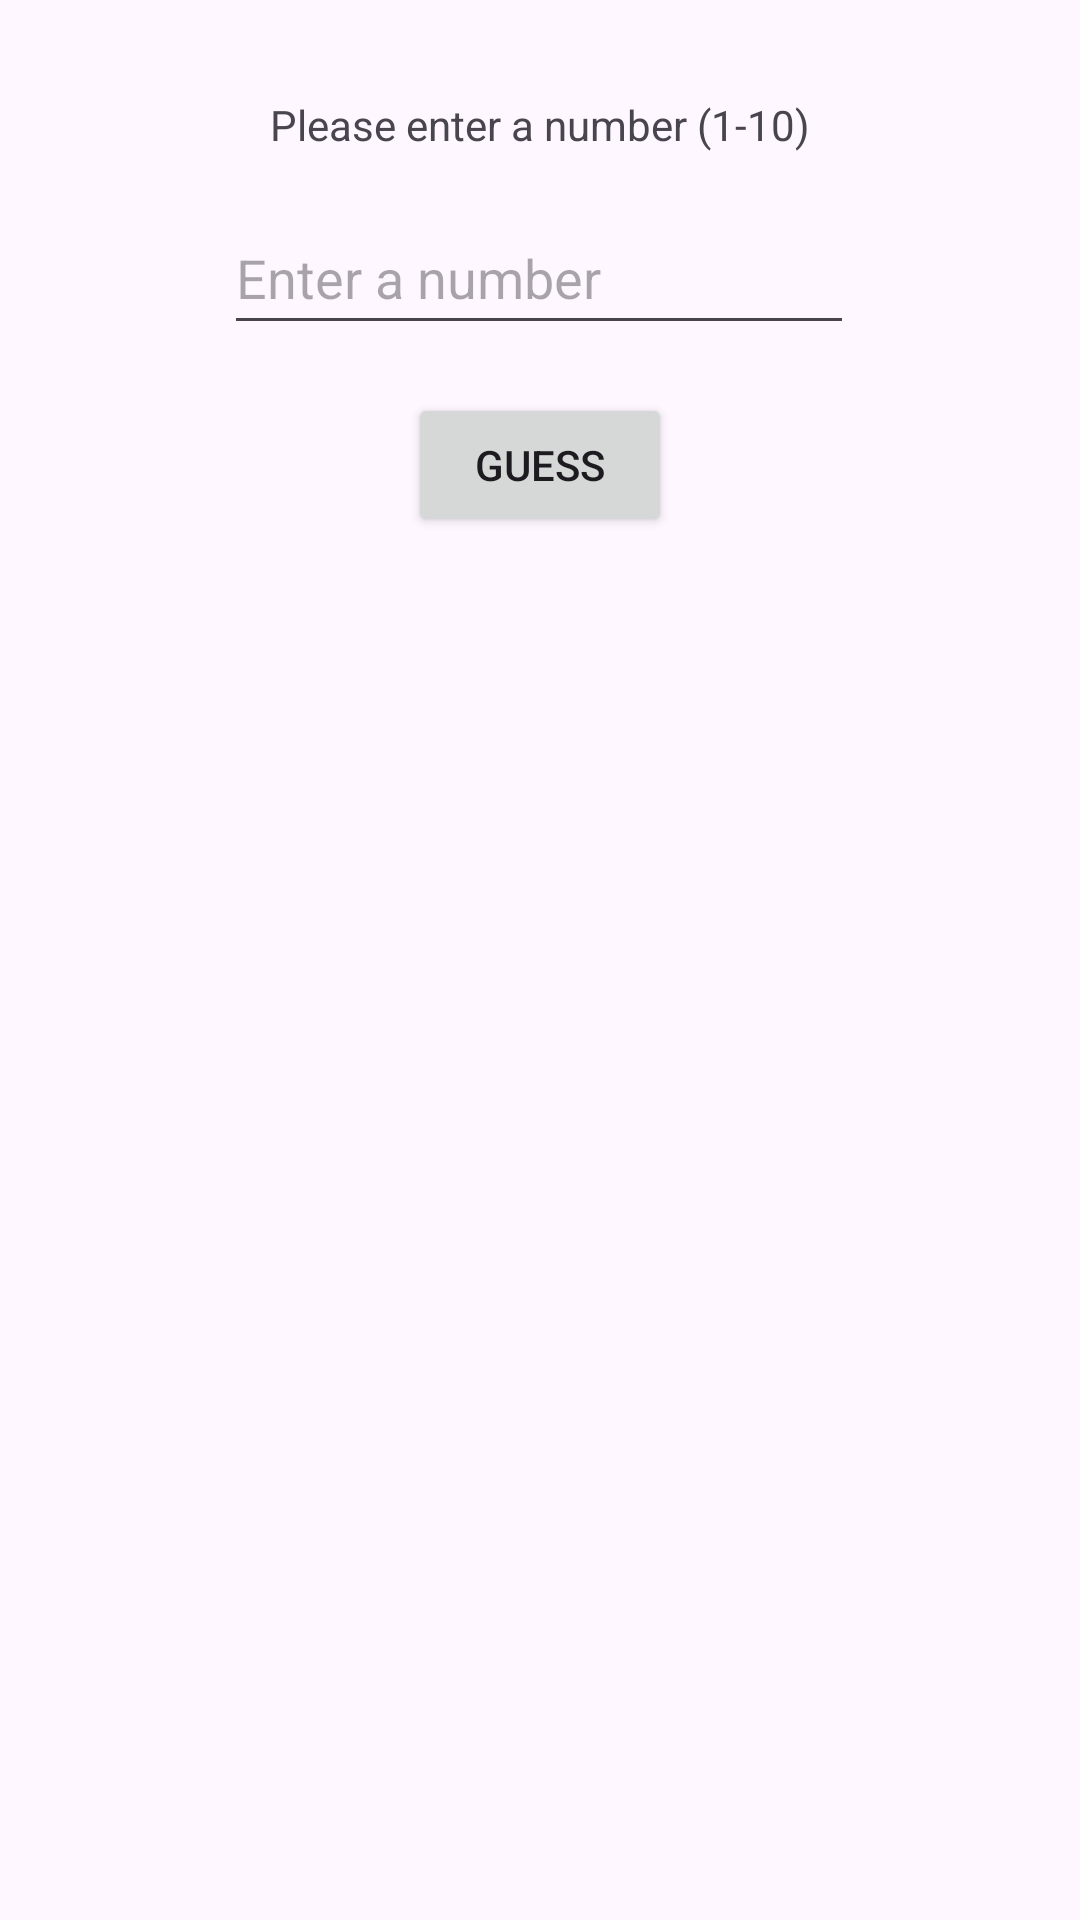

Write the Android layout XML for this screen, with the resource values it uses.
<!-- AndroidManifest.xml: application theme Theme.Bmi20240626 -->
<!-- res/layout/activity_main2.xml -->
<?xml version="1.0" encoding="utf-8"?>
<androidx.constraintlayout.widget.ConstraintLayout xmlns:android="http://schemas.android.com/apk/res/android"
    xmlns:app="http://schemas.android.com/apk/res-auto"
    xmlns:tools="http://schemas.android.com/tools"
    android:layout_width="match_parent"
    android:layout_height="match_parent"
    tools:context=".MainActivity2">

    <TextView
        android:id="@+id/hello_main"
        android:layout_width="wrap_content"
        android:layout_height="wrap_content"
        android:layout_marginTop="32dp"
        android:text="Please enter a number (1-10)"
        app:layout_constraintEnd_toEndOf="parent"
        app:layout_constraintStart_toStartOf="parent"
        app:layout_constraintTop_toTopOf="parent" />

    <EditText
        android:id="@+id/number"
        android:layout_width="wrap_content"
        android:layout_height="48dp"
        android:layout_marginTop="16dp"
        android:ems="10"
        android:hint="Enter a number"
        android:inputType="numberDecimal"
        app:layout_constraintEnd_toEndOf="parent"
        app:layout_constraintHorizontal_bias="0.497"
        app:layout_constraintStart_toStartOf="parent"
        app:layout_constraintTop_toBottomOf="@+id/hello_main"
        tools:ignore="TouchTargetSizeCheck"
        />

    <Button
        android:id="@+id/guess_button"
        android:layout_width="wrap_content"
        android:layout_height="wrap_content"
        android:layout_marginTop="16dp"
        android:onClick="guess"
        android:text="Guess"
        app:layout_constraintEnd_toEndOf="parent"
        app:layout_constraintStart_toStartOf="parent"
        app:layout_constraintTop_toBottomOf="@+id/number" />
</androidx.constraintlayout.widget.ConstraintLayout>
<!-- resources referenced by this layout -->
<resources>
  <style name="Theme.Bmi20240626" parent="Base.Theme.Bmi20240626" />
  <style name="Base.Theme.Bmi20240626" parent="Theme.Material3.DayNight.NoActionBar">
          
          
      </style>
</resources>
